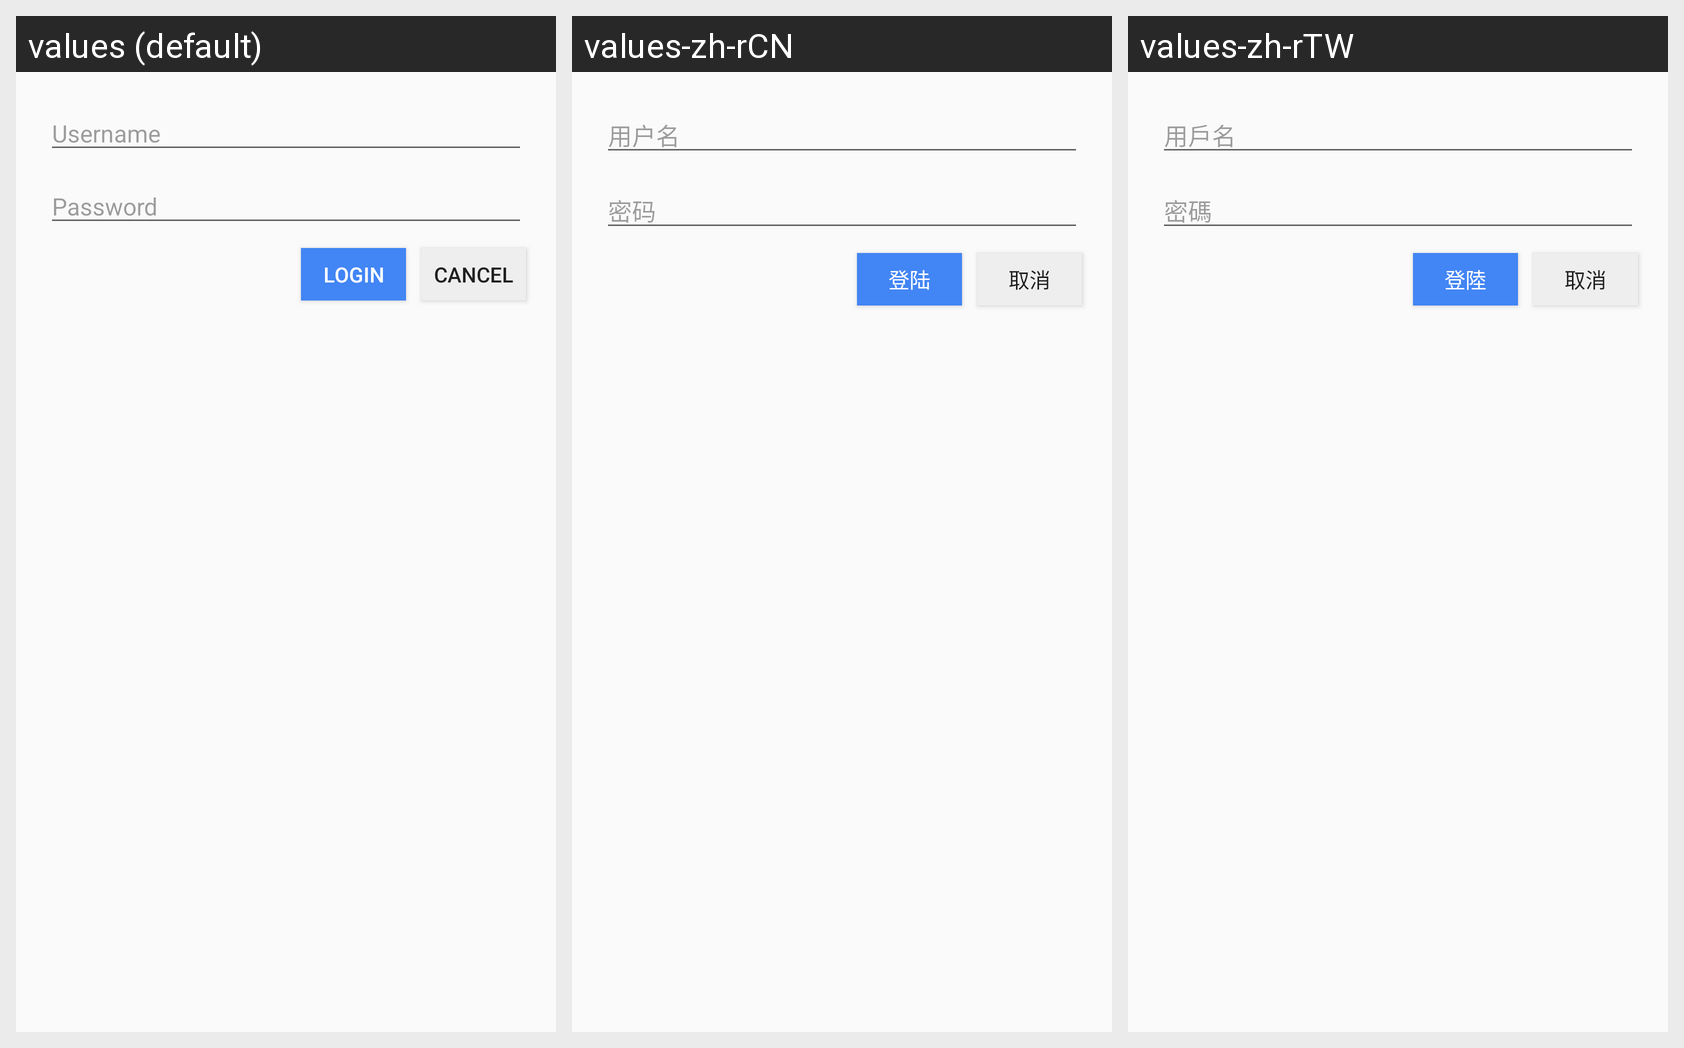

The same Android screen rendered under several of its app's locales, left to right. List the strings drawn on it with the default value and each locale's translation.
Android screen res/layout/layout_auth_login.xml rendered under 3 locales, left to right: values (default), values-zh-rCN, values-zh-rTW. Device: Nexus 5 (rendered at 1080×1920; each locale shown at half size, 540×960, under a caption strip naming it); theme AppTheme.
Strings drawn on this screen, with the default value and each locale's value (text and hints the layout hard-codes, and strings that could not be matched under every locale, appear in the picture but are not listed):

hint_login_username
  values: Username
  values-zh-rCN: 用户名
  values-zh-rTW: 用戶名

hint_login_password
  values: Password
  values-zh-rCN: 密码
  values-zh-rTW: 密碼

dialog_button_cancel
  values: Cancel
  values-zh-rCN: 取消
  values-zh-rTW: 取消

dialog_button_login
  values: Login
  values-zh-rCN: 登陆
  values-zh-rTW: 登陸
